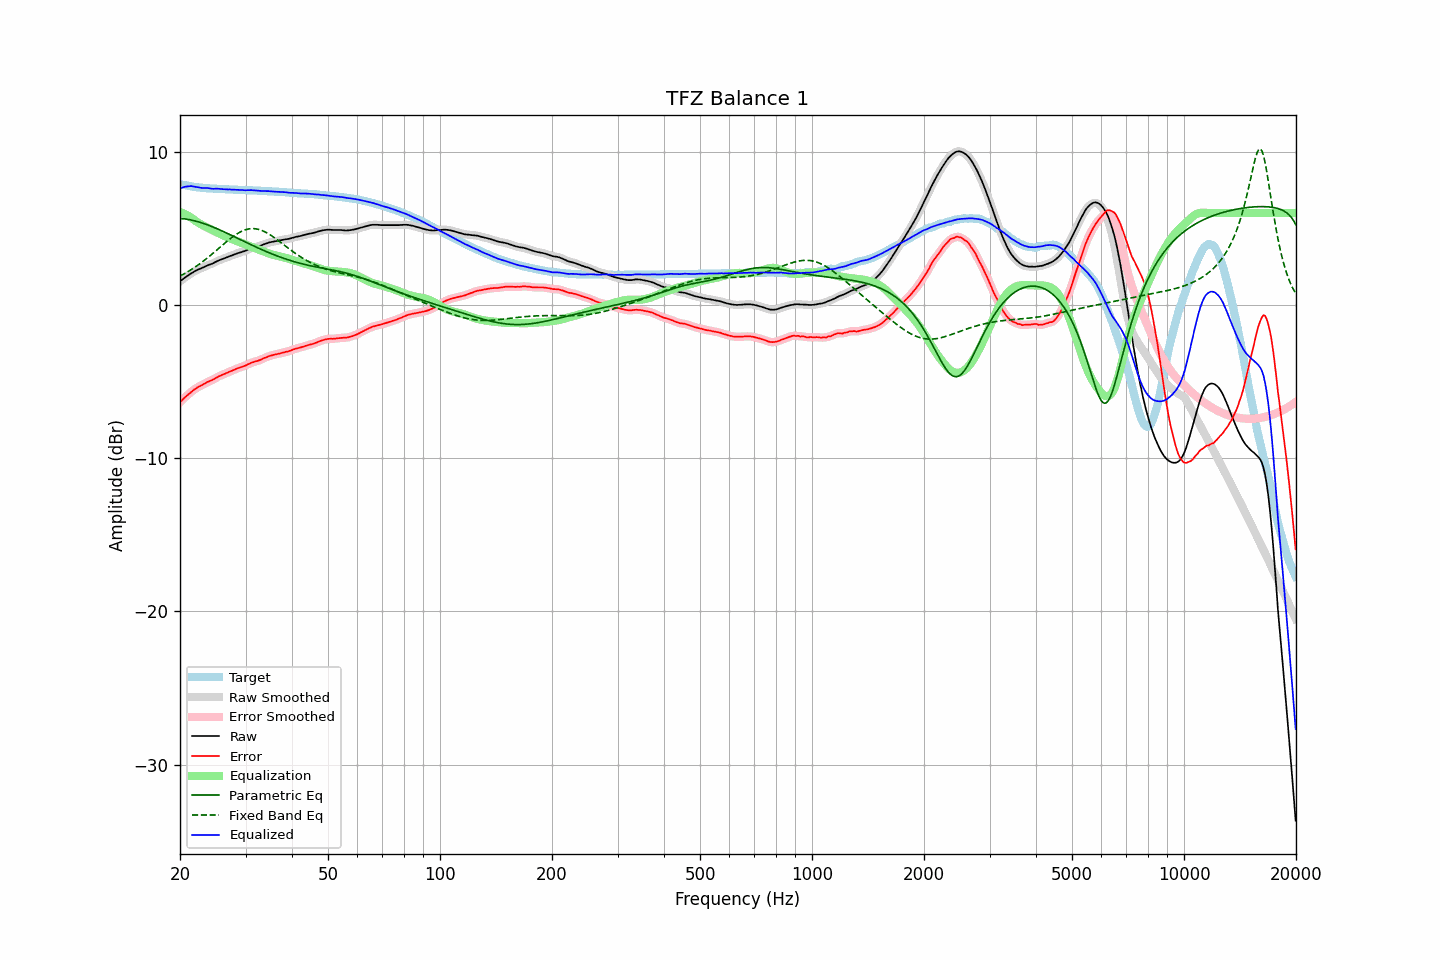

Values plotted in this chart, from the file beside it:
frequency, raw, error, smoothed, error_smoothed, equalization, parametric_eq, fixed_band_eq, equalized_raw, equalized_smoothed, target
20.00, 1.54, -6.35, 1.54, -6.35, 6.07, 5.64, 1.88, 7.61, 7.61, 7.89
20.20, 1.62, -6.24, 1.62, -6.24, 6.03, 5.64, 1.94, 7.64, 7.65, 7.86
20.40, 1.70, -6.14, 1.70, -6.14, 5.98, 5.63, 1.99, 7.68, 7.68, 7.84
20.61, 1.78, -6.04, 1.78, -6.04, 5.93, 5.61, 2.05, 7.71, 7.70, 7.82
20.81, 1.85, -5.95, 1.85, -5.95, 5.88, 5.60, 2.11, 7.73, 7.72, 7.80
21.02, 1.92, -5.86, 1.92, -5.86, 5.82, 5.58, 2.18, 7.74, 7.74, 7.78
21.23, 1.99, -5.77, 1.99, -5.77, 5.76, 5.56, 2.24, 7.75, 7.75, 7.76
21.44, 2.06, -5.68, 2.06, -5.68, 5.70, 5.54, 2.30, 7.76, 7.75, 7.74
21.66, 2.12, -5.60, 2.12, -5.60, 5.62, 5.52, 2.37, 7.73, 7.74, 7.72
21.87, 2.19, -5.52, 2.19, -5.52, 5.53, 5.49, 2.44, 7.72, 7.72, 7.70
22.09, 2.24, -5.45, 2.24, -5.44, 5.46, 5.46, 2.51, 7.69, 7.70, 7.68
22.31, 2.30, -5.37, 2.29, -5.38, 5.39, 5.43, 2.59, 7.68, 7.68, 7.67
22.54, 2.34, -5.33, 2.34, -5.32, 5.32, 5.40, 2.66, 7.66, 7.66, 7.66
22.76, 2.38, -5.27, 2.38, -5.27, 5.26, 5.37, 2.74, 7.64, 7.64, 7.65
22.99, 2.43, -5.21, 2.43, -5.21, 5.20, 5.34, 2.82, 7.63, 7.63, 7.64
23.22, 2.48, -5.15, 2.48, -5.15, 5.15, 5.30, 2.90, 7.63, 7.63, 7.63
23.45, 2.53, -5.09, 2.53, -5.09, 5.10, 5.27, 2.98, 7.63, 7.63, 7.62
23.69, 2.58, -5.03, 2.58, -5.04, 5.05, 5.23, 3.06, 7.63, 7.62, 7.61
23.92, 2.62, -4.99, 2.61, -4.99, 5.00, 5.19, 3.15, 7.62, 7.61, 7.61
24.16, 2.65, -4.95, 2.65, -4.95, 4.94, 5.15, 3.23, 7.59, 7.59, 7.60
24.40, 2.69, -4.91, 2.69, -4.90, 4.89, 5.10, 3.32, 7.58, 7.58, 7.60
24.65, 2.74, -4.85, 2.74, -4.85, 4.84, 5.06, 3.41, 7.58, 7.58, 7.59
24.89, 2.80, -4.79, 2.80, -4.79, 4.79, 5.02, 3.50, 7.58, 7.58, 7.59
25.14, 2.85, -4.73, 2.85, -4.73, 4.73, 4.97, 3.59, 7.58, 7.58, 7.58
25.39, 2.90, -4.67, 2.90, -4.67, 4.68, 4.93, 3.68, 7.58, 7.58, 7.57
25.65, 2.94, -4.63, 2.94, -4.62, 4.63, 4.88, 3.77, 7.57, 7.57, 7.56
25.91, 2.98, -4.58, 2.98, -4.58, 4.58, 4.83, 3.86, 7.56, 7.56, 7.55
26.16, 3.02, -4.53, 3.02, -4.53, 4.53, 4.79, 3.95, 7.55, 7.55, 7.55
26.43, 3.06, -4.49, 3.06, -4.49, 4.49, 4.74, 4.04, 7.54, 7.54, 7.55
26.69, 3.10, -4.44, 3.10, -4.44, 4.44, 4.69, 4.13, 7.54, 7.54, 7.54
26.96, 3.14, -4.40, 3.14, -4.40, 4.40, 4.64, 4.22, 7.53, 7.54, 7.54
27.23, 3.19, -4.34, 3.18, -4.35, 4.35, 4.59, 4.30, 7.54, 7.53, 7.53
27.50, 3.22, -4.31, 3.22, -4.31, 4.31, 4.54, 4.38, 7.53, 7.53, 7.53
27.77, 3.26, -4.27, 3.26, -4.26, 4.26, 4.49, 4.46, 7.52, 7.52, 7.53
28.05, 3.30, -4.22, 3.30, -4.22, 4.22, 4.44, 4.53, 7.52, 7.52, 7.52
28.33, 3.34, -4.18, 3.34, -4.18, 4.18, 4.39, 4.60, 7.52, 7.52, 7.51
28.62, 3.38, -4.14, 3.37, -4.13, 4.14, 4.34, 4.67, 7.52, 7.51, 7.51
28.90, 3.41, -4.09, 3.41, -4.10, 4.10, 4.29, 4.73, 7.51, 7.51, 7.50
29.19, 3.44, -4.06, 3.44, -4.06, 4.06, 4.24, 4.79, 7.50, 7.50, 7.50
29.48, 3.48, -4.02, 3.47, -4.02, 4.02, 4.19, 4.83, 7.50, 7.49, 7.50
29.78, 3.51, -3.99, 3.51, -3.99, 3.98, 4.14, 4.88, 7.48, 7.49, 7.50
30.08, 3.55, -3.95, 3.55, -3.94, 3.93, 4.08, 4.91, 7.48, 7.48, 7.50
30.38, 3.60, -3.89, 3.60, -3.89, 3.89, 4.03, 4.94, 7.49, 7.48, 7.48
30.68, 3.64, -3.84, 3.64, -3.84, 3.85, 3.99, 4.96, 7.49, 7.49, 7.48
30.99, 3.69, -3.79, 3.68, -3.80, 3.81, 3.94, 4.97, 7.49, 7.49, 7.48
31.30, 3.72, -3.76, 3.72, -3.76, 3.77, 3.89, 4.98, 7.48, 7.49, 7.48
31.61, 3.75, -3.72, 3.75, -3.72, 3.73, 3.84, 4.98, 7.48, 7.48, 7.47
31.93, 3.78, -3.69, 3.77, -3.69, 3.69, 3.79, 4.97, 7.47, 7.47, 7.46
32.24, 3.80, -3.66, 3.80, -3.66, 3.65, 3.74, 4.95, 7.45, 7.45, 7.46
32.57, 3.83, -3.62, 3.83, -3.63, 3.61, 3.69, 4.92, 7.44, 7.44, 7.45
32.89, 3.86, -3.59, 3.86, -3.59, 3.58, 3.65, 4.89, 7.43, 7.44, 7.45
33.22, 3.90, -3.55, 3.90, -3.54, 3.53, 3.60, 4.85, 7.43, 7.44, 7.45
33.55, 3.95, -3.48, 3.94, -3.49, 3.49, 3.56, 4.81, 7.44, 7.44, 7.43
33.89, 3.99, -3.44, 3.99, -3.44, 3.45, 3.51, 4.76, 7.44, 7.43, 7.43
34.23, 4.02, -3.41, 4.02, -3.40, 3.41, 3.47, 4.70, 7.43, 7.43, 7.43
34.57, 4.06, -3.36, 4.06, -3.36, 3.37, 3.42, 4.64, 7.43, 7.42, 7.41
34.92, 4.09, -3.32, 4.08, -3.33, 3.33, 3.38, 4.58, 7.42, 7.42, 7.41
35.27, 4.11, -3.30, 4.11, -3.29, 3.30, 3.34, 4.51, 7.41, 7.41, 7.41
35.62, 4.13, -3.27, 4.13, -3.27, 3.27, 3.29, 4.44, 7.40, 7.40, 7.40
35.97, 4.15, -3.24, 4.15, -3.24, 3.24, 3.25, 4.36, 7.39, 7.39, 7.39
... 635 more rows
